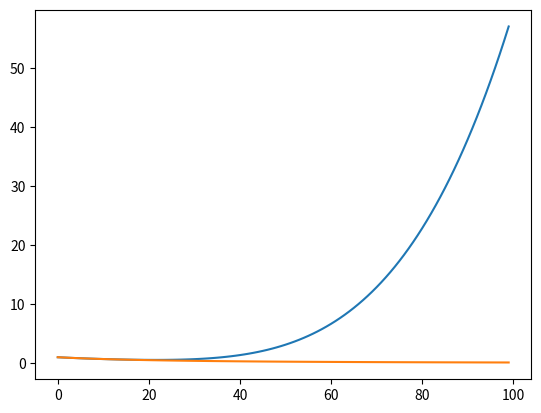

The matplotlib source for this figure:
#A little toolkite to facilitate the calculation of assymptotic expansions

import sympy as sy
import numpy as np
import matplotlib.pyplot as plt

def fact(i):

    ret = 1

    for i in range(1, i+1):

        ret *= i

    return ret


def sin(x, n):

    i = n//2 + (n%2)

    ret = 0

    for j in range(i):

        ret += (-1)**j*x**(2*j+1)/fact(2*j+1)

    return ret

def cos(x, n):

    i = n//2

    ret = 1

    for j in range(i):

        ret += (-1)**(j+1)*x**(2*(j+1))/fact(2*(j+1))

    return ret

def log_1(x, n):

    ret = 0

    for i in range(n):

        ret += (-1)**i*x**(i+1)/(i+1)

    return ret

def inv_1_(x, alpha, n):

    ret = 1

    ALPHA = -alpha

    for i in range(n):

        ret += x**(i+1)*ALPHA/fact(i+1)
        ALPHA *= (-alpha-i-1)

    return ret

if(__name__ == "__main__"):

    x = sy.symbols('x')
    n=4
    alpha = 2

    sy.pprint(inv_1_(x, alpha, n))

    x = np.linspace(0, 2, 100)

    plt.figure()
    plt.plot(inv_1_(x, alpha, n))
    plt.plot(1/(1+x)**alpha)
    plt.show()
